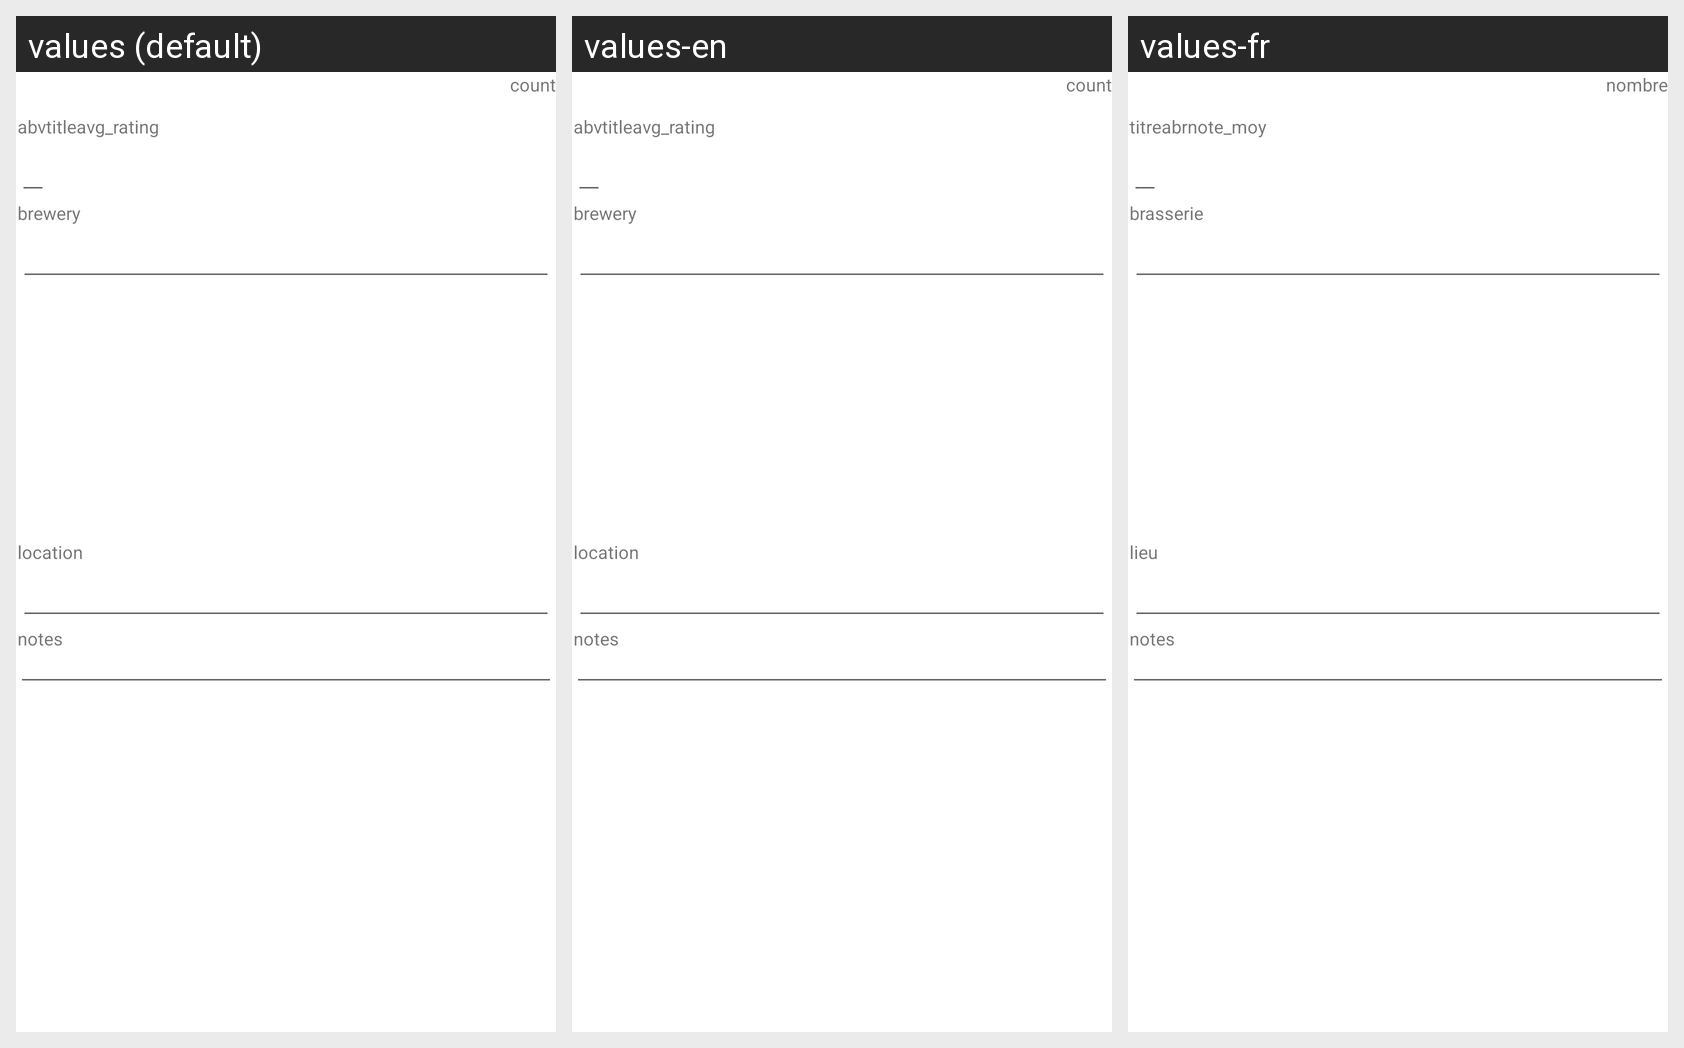

This grid shows one Android layout under several languages. Give, for every string resource on the screen, its name, the default text and each shown locale's text.
Android screen res/layout/moreinfo.xml rendered under 3 locales, left to right: values (default), values-en, values-fr. Device: Nexus 5 (rendered at 1080×1920; each locale shown at half size, 540×960, under a caption strip naming it); theme Theme.MaterialComponents.DayNight.NoActionBar.
Strings drawn on this screen, with the default value and each locale's value (text and hints the layout hard-codes, and strings that could not be matched under every locale, appear in the picture but are not listed):

count
  values: count
  values-en: count  [not translated; the default value is used]
  values-fr: nombre

abvtitle
  values: abvtitle
  values-en: abvtitle  [not translated; the default value is used]
  values-fr: titreabr

avg_rating
  values: avg_rating
  values-en: avg_rating  [not translated; the default value is used]
  values-fr: note_moy

brewery
  values: brewery
  values-en: brewery  [not translated; the default value is used]
  values-fr: brasserie

location
  values: location
  values-en: location  [not translated; the default value is used]
  values-fr: lieu

notes
  values: notes
  values-en: notes  [not translated; the default value is used]
  values-fr: notes
